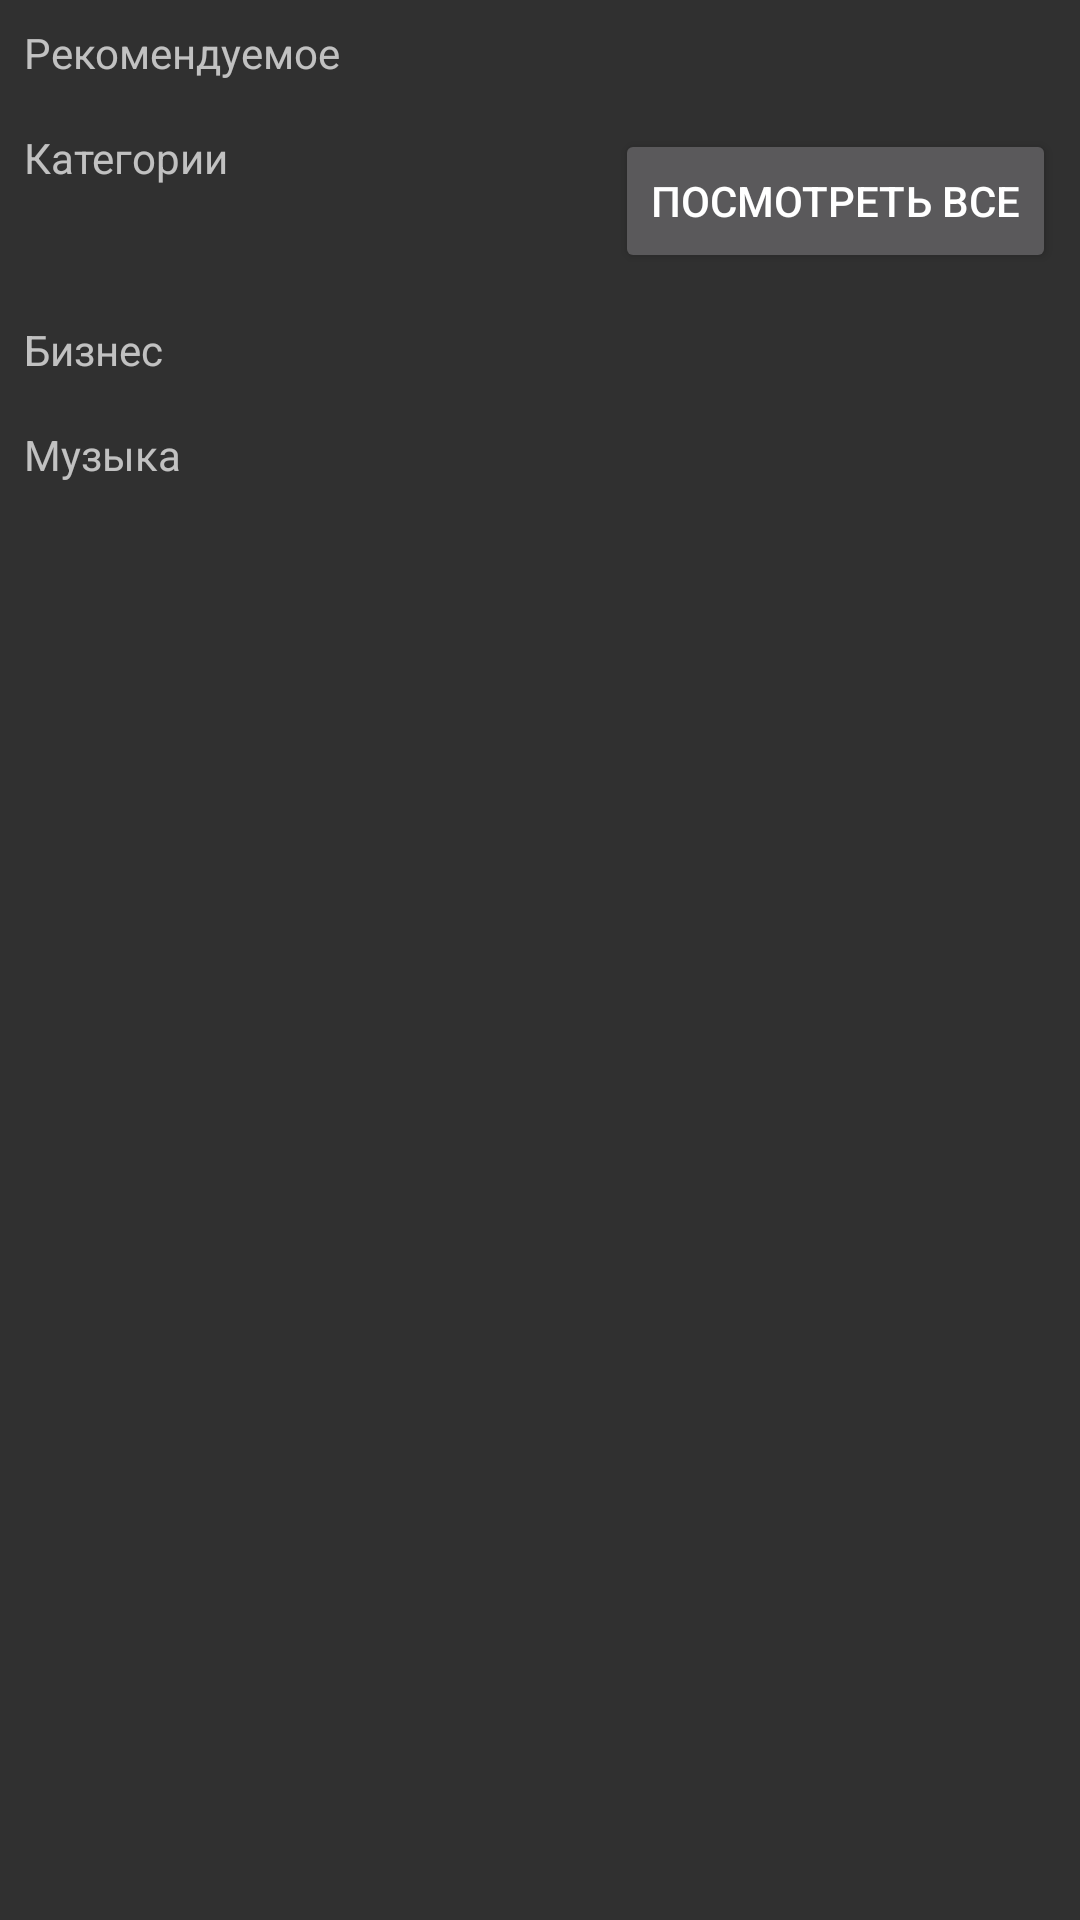

Produce the Android XML layout that renders to this screen, including the resource entries it uses.
<!-- AndroidManifest.xml: application theme Theme.AppCompat.NoActionBar -->
<!-- res/layout/fragment_recomendations.xml -->
<?xml version="1.0" encoding="utf-8"?>
<ScrollView
    xmlns:android="http://schemas.android.com/apk/res/android"
    android:layout_width="match_parent"
    android:layout_height="match_parent"
    android:scrollbars="none">

    <RelativeLayout xmlns:android="http://schemas.android.com/apk/res/android"
        android:layout_width="match_parent"
        android:layout_height="match_parent"
        xmlns:app="http://schemas.android.com/apk/res-auto">

        <TextView
            android:id="@+id/list_text"
            android:layout_width="wrap_content"
            android:layout_height="wrap_content"
            android:text="Рекомендуемое"
            android:layout_alignParentTop="true"
            android:layout_marginTop="8dp"
            android:layout_marginLeft="8dp"
            android:layout_marginRight="8dp" />

        <android.support.v7.widget.RecyclerView
            android:id="@+id/my_list"
            android:scrollbars="horizontal"
            android:layout_width="match_parent"
            android:layout_height="wrap_content"
            android:layout_below="@id/list_text"
            android:layout_marginTop="8dp"
            android:layout_marginLeft="8dp"
            android:layout_marginRight="8dp" />

        <TextView
            android:id="@+id/categories_text"
            android:layout_width="wrap_content"
            android:layout_height="wrap_content"
            android:layout_below="@id/my_list"
            android:layout_alignParentLeft="true"
            android:text="Категории"
            android:layout_marginTop="8dp"
            android:layout_marginLeft="8dp"
            android:layout_marginRight="8dp" />

        <Button
            android:id="@+id/categories_all"
            android:layout_width="wrap_content"
            android:layout_height="wrap_content"
            android:layout_below="@id/my_list"
            android:layout_alignParentRight="true"
            android:text="ПОСМОТРЕТЬ ВСЕ"
            android:layout_marginTop="8dp"
            android:layout_marginLeft="8dp"
            android:layout_marginRight="8dp" />

        <android.support.v7.widget.RecyclerView
            android:id="@+id/categories_list"
            android:scrollbars="horizontal"
            android:layout_width="match_parent"
            android:layout_height="wrap_content"
            android:layout_below="@id/categories_all"
            android:layout_marginTop="8dp"
            android:layout_marginLeft="8dp"
            android:layout_marginRight="8dp" />

        <TextView
            android:id="@+id/list_text_2"
            android:layout_width="wrap_content"
            android:layout_height="wrap_content"
            android:layout_below="@id/categories_list"
            android:text="Бизнес"
            android:layout_marginTop="8dp"
            android:layout_marginLeft="8dp"
            android:layout_marginRight="8dp" />

        <android.support.v7.widget.RecyclerView
            android:id="@+id/my_list_2"
            android:scrollbars="horizontal"
            android:layout_width="match_parent"
            android:layout_height="wrap_content"
            android:layout_below="@id/list_text_2"
            android:layout_marginTop="8dp"
            android:layout_marginLeft="8dp"
            android:layout_marginRight="8dp" />

        <TextView
            android:id="@+id/list_text_3"
            android:layout_width="wrap_content"
            android:layout_height="wrap_content"
            android:layout_below="@id/my_list_2"
            android:text="Музыка"
            android:layout_marginTop="8dp"
            android:layout_marginLeft="8dp"
            android:layout_marginRight="8dp" />

        <android.support.v7.widget.RecyclerView
            android:id="@+id/my_list_3"
            android:scrollbars="horizontal"
            android:layout_width="match_parent"
            android:layout_height="wrap_content"
            android:layout_below="@id/list_text_3"
            android:layout_margin="8dp" />

    </RelativeLayout>

</ScrollView>
<!-- resources referenced by this layout -->
<resources>

</resources>
